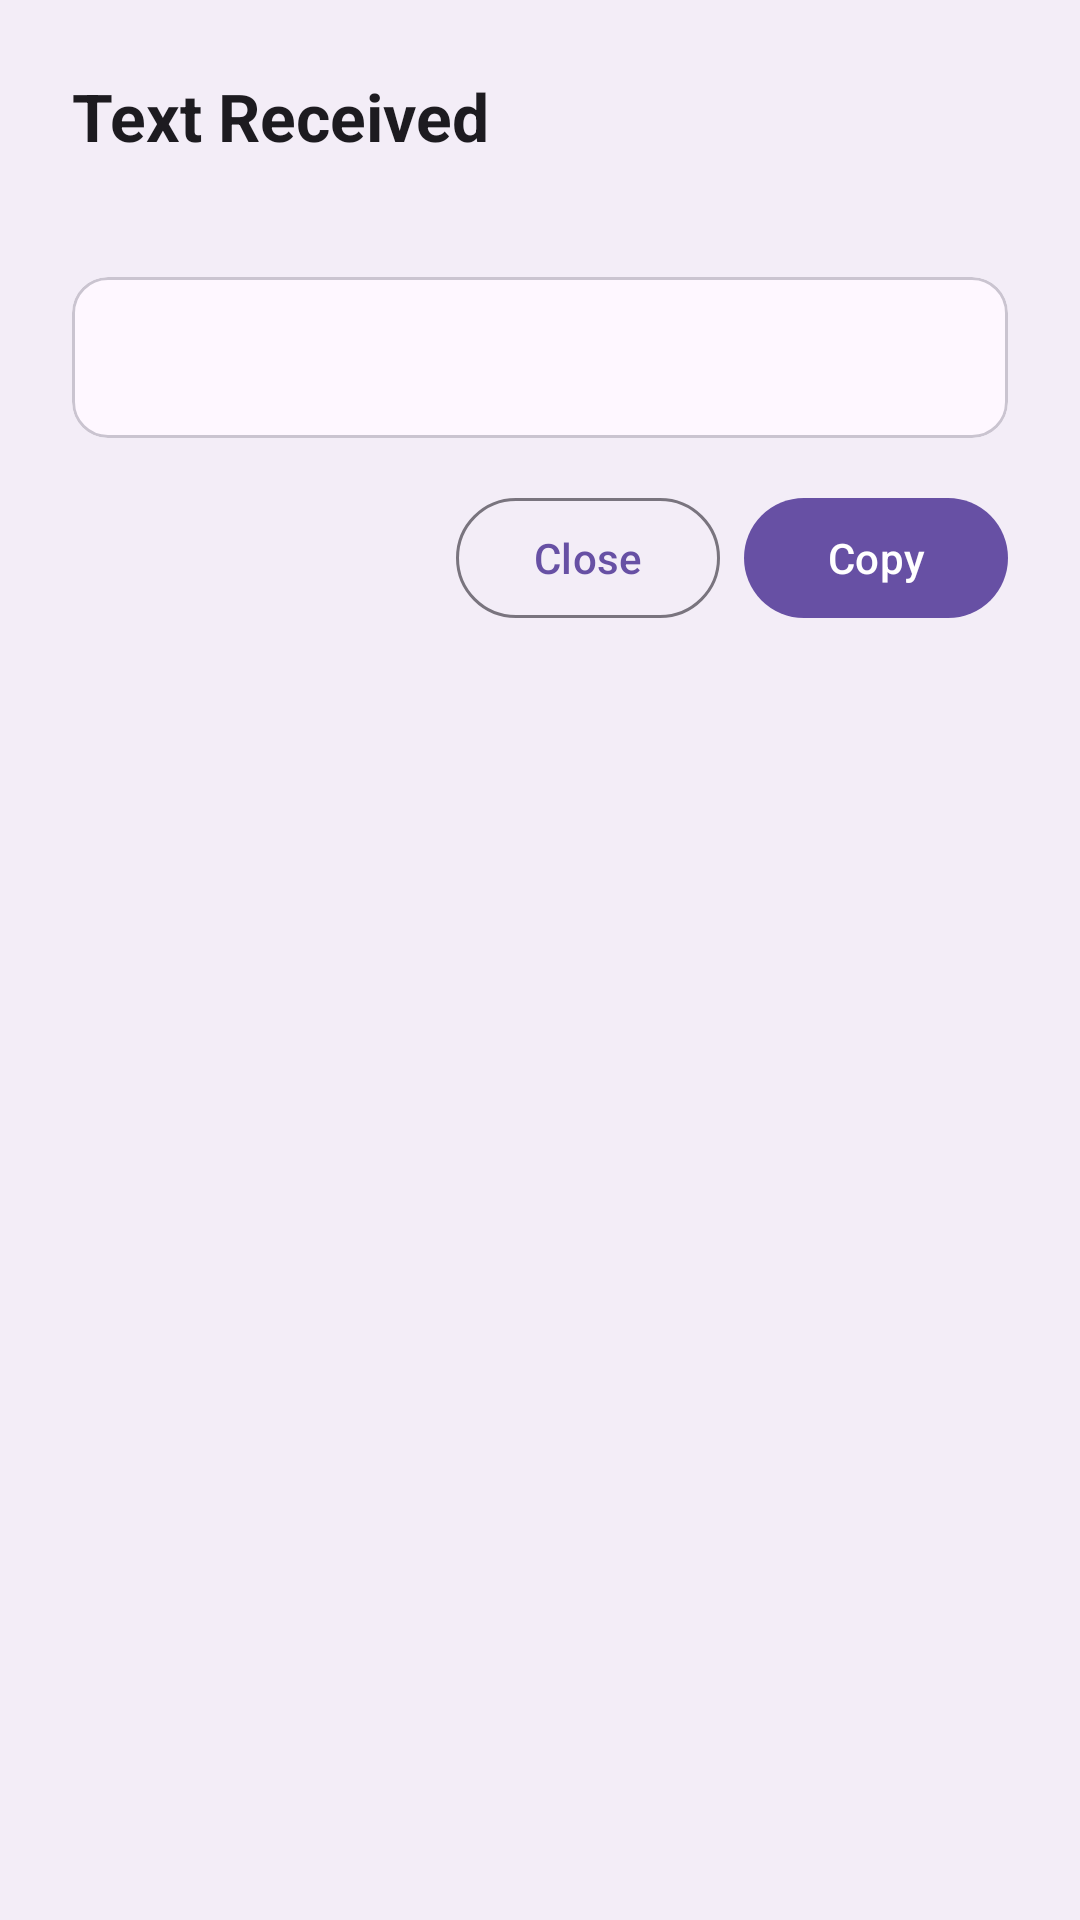

This screen was rendered from an Android layout file. Write that file and the resources it references.
<!-- AndroidManifest.xml: activity theme Theme.PulsarPhone.Dialog -->
<!-- res/layout/activity_text_received.xml -->
<?xml version="1.0" encoding="utf-8"?>
<LinearLayout xmlns:android="http://schemas.android.com/apk/res/android"
    xmlns:app="http://schemas.android.com/apk/res-auto"
    android:layout_width="match_parent"
    android:layout_height="wrap_content"
    android:orientation="vertical"
    android:padding="24dp">

    <TextView
        android:id="@+id/tvTitle"
        android:layout_width="match_parent"
        android:layout_height="wrap_content"
        android:text="@string/flydrop_view_text_title"
        android:textAppearance="?attr/textAppearanceTitleLarge"
        android:textStyle="bold" />

    <TextView
        android:id="@+id/tvSender"
        android:layout_width="match_parent"
        android:layout_height="wrap_content"
        android:layout_marginTop="4dp"
        android:textAppearance="?attr/textAppearanceBodyMedium"
        android:textColor="?attr/colorOutline" />

    <com.google.android.material.card.MaterialCardView
        android:layout_width="match_parent"
        android:layout_height="wrap_content"
        android:layout_marginTop="16dp"
        android:layout_marginBottom="16dp"
        app:cardCornerRadius="12dp"
        app:strokeColor="?attr/colorOutlineVariant"
        app:strokeWidth="1dp">

        <ScrollView
            android:layout_width="match_parent"
            android:layout_height="wrap_content"
            android:maxHeight="280dp">

            <TextView
                android:id="@+id/tvContent"
                android:layout_width="match_parent"
                android:layout_height="wrap_content"
                android:padding="16dp"
                android:textAppearance="?attr/textAppearanceBodyLarge"
                android:textIsSelectable="true" />
        </ScrollView>
    </com.google.android.material.card.MaterialCardView>

    <LinearLayout
        android:layout_width="match_parent"
        android:layout_height="wrap_content"
        android:gravity="end"
        android:orientation="horizontal">

        <com.google.android.material.button.MaterialButton
            android:id="@+id/btnClose"
            style="?attr/materialButtonOutlinedStyle"
            android:layout_width="wrap_content"
            android:layout_height="wrap_content"
            android:layout_marginEnd="8dp"
            android:text="@string/flydrop_close" />

        <com.google.android.material.button.MaterialButton
            android:id="@+id/btnCopy"
            android:layout_width="wrap_content"
            android:layout_height="wrap_content"
            android:text="@string/flydrop_copy_action" />
    </LinearLayout>

</LinearLayout>
<!-- resources referenced by this layout -->
<resources>
  <string name="flydrop_close">Close</string>
  <string name="flydrop_copy_action">Copy</string>
  <string name="flydrop_view_text_title">Text Received</string>
  <style name="Theme.PulsarPhone.Dialog" parent="Theme.Material3.DayNight.Dialog">
          <item name="android:windowBackground">?attr/colorSurfaceContainer</item>
      </style>
</resources>
